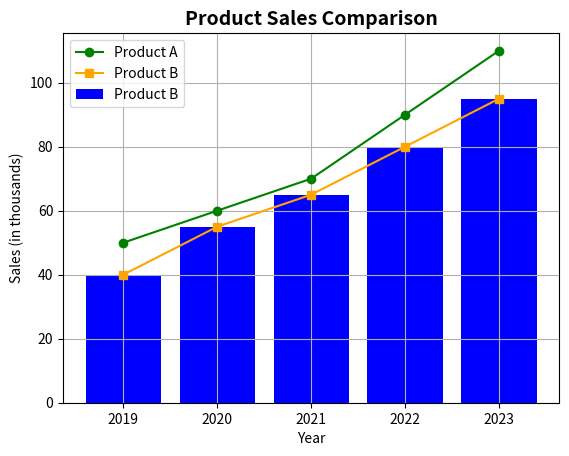

Reproduce this figure in Python.
import matplotlib.pyplot as plt

years = [2019, 2020, 2021, 2022, 2023]
product_a = [50, 60, 70, 90, 110]
product_b = [40, 55, 65, 80, 95]

plt.plot(years, product_a, marker='o', label='Product A', color='green')
plt.plot(years, product_b, marker='s', label='Product B', color='orange')
plt.bar(years, product_b,  label='Product B', color='blue')
plt.title("Product Sales Comparison", fontsize=14, fontweight='bold')
plt.xlabel("Year")
plt.ylabel("Sales (in thousands)")
plt.legend()
plt.grid(True)
plt.show()